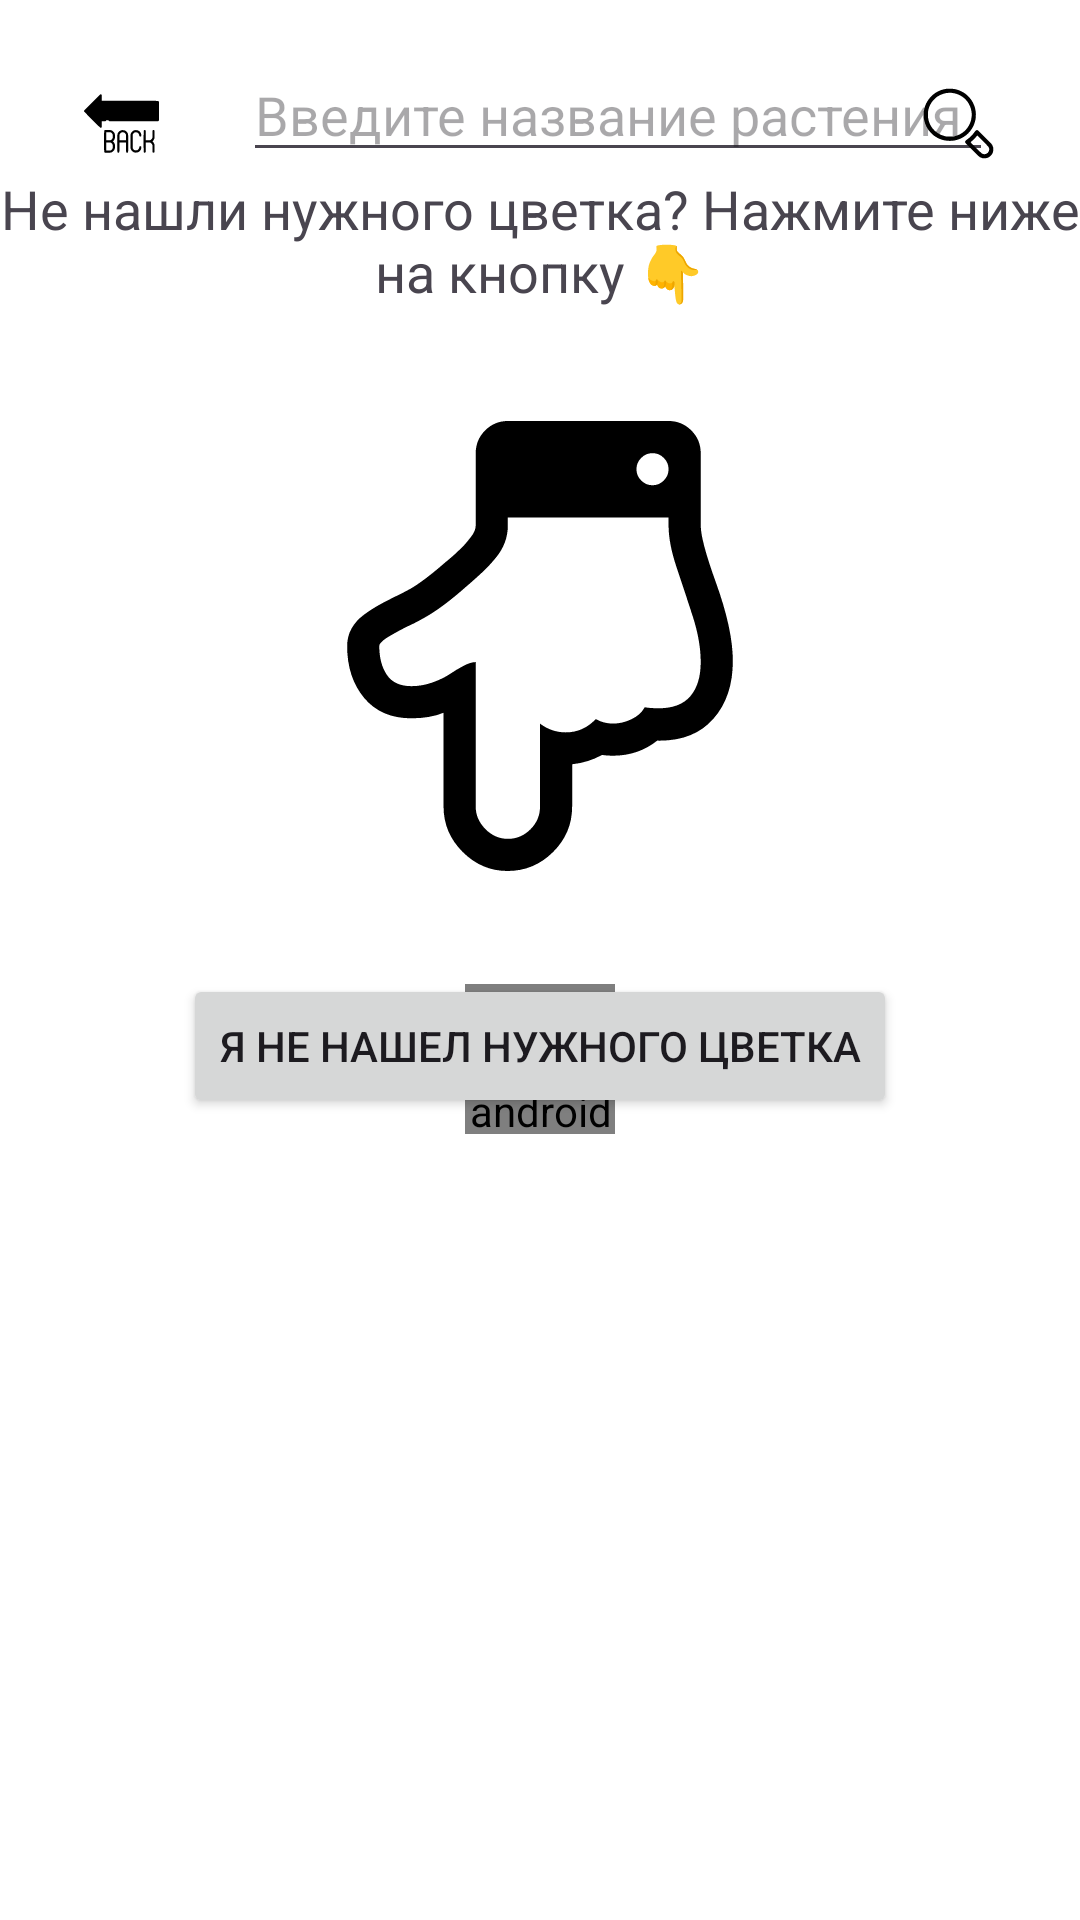

This screen was rendered from an Android layout file. Write that file and the resources it references.
<!-- AndroidManifest.xml: application theme Theme.YourVelociraptorFlowers -->
<!-- res/layout/search_activiti.xml -->
<?xml version="1.0" encoding="utf-8"?>
<androidx.constraintlayout.widget.ConstraintLayout xmlns:android="http://schemas.android.com/apk/res/android"

    xmlns:app="http://schemas.android.com/apk/res-auto"
    xmlns:tools="http://schemas.android.com/tools"
    xmlns:gbp="http://schemas.android.com/apk/res-auto"
    android:id="@+id/main"
    android:layout_width="match_parent"
    android:layout_height="match_parent"
    android:background="@android:color/white">

    <EditText

        android:id="@+id/searchEditText"
        android:layout_width="250dp"
        android:layout_height="wrap_content"
        android:layout_marginTop="16dp"
        android:layout_marginStart="16dp"
        android:hint="Введите название растения"
        android:inputType="text"
        android:maxLines="1"
        app:layout_constraintStart_toEndOf="@+id/backButton"
        app:layout_constraintTop_toTopOf="parent" />

    <ImageButton
        android:id="@+id/backButton"
        android:layout_width="49dp"
        android:background="?android:attr/selectableItemBackground"
        android:layout_height="50dp"
        android:layout_marginStart="16dp"
        android:layout_marginTop="16dp"
        android:padding="12dp"
        android:scaleType="fitCenter"
        android:src="@drawable/free_icon_back_arrow_594564"
        app:layout_constraintStart_toStartOf="parent"
        app:layout_constraintTop_toTopOf="parent" />

    <ImageButton
        android:id="@+id/searchButton"
        android:layout_width="49dp"
        android:layout_height="50dp"
        android:background="?android:attr/selectableItemBackground"
        android:padding="12dp"
        android:layout_marginEnd="16dp"
        android:scaleType="fitCenter"
        android:src="@drawable/free_icon_search_11331164"
        app:layout_constraintEnd_toEndOf="parent"
        app:layout_constraintTop_toTopOf="@+id/searchEditText" />









    <com.jpardogo.android.googleprogressbar.library.GoogleProgressBar
        android:id="@+id/progressBar"
        android:layout_width="50dp"
        android:layout_height="50dp"
        android:layout_margin="10dp"
        android:layout_centerInParent="true"
        tools:ignore="MissingClass"
        app:layout_constraintBottom_toBottomOf="parent"
        app:layout_constraintEnd_toEndOf="parent"
        app:layout_constraintStart_toStartOf="parent"
        app:layout_constraintTop_toTopOf="@+id/recycler"
        gbp:type="chrome_floating_circles"/>
        
    <androidx.recyclerview.widget.RecyclerView
        android:id="@+id/recycler"
        android:layout_width="match_parent"
        android:layout_height="wrap_content"
        android:scrollbars="vertical"
        tools:listitem="@layout/item_all"
        app:layout_constraintTop_toBottomOf="@+id/backButton" />

    <Button
        android:id="@+id/newButton"
        android:layout_width="wrap_content"
        android:layout_height="wrap_content"
        android:layout_margin="10dp"
        android:text="Я не нашел нужного цветка"
        app:layout_constraintBottom_toBottomOf="parent"
        app:layout_constraintEnd_toEndOf="parent"
        app:layout_constraintStart_toStartOf="parent"
        app:layout_constraintTop_toBottomOf="@+id/searchEditText" />

    <ImageView
        android:id="@+id/resinok"
        android:layout_width="150dp"
        android:layout_height="150dp"
        app:layout_constraintBottom_toTopOf="@+id/progressBar"
        app:layout_constraintEnd_toEndOf="parent"
        app:layout_constraintStart_toStartOf="parent"
        app:layout_constraintTop_toBottomOf="@+id/netnuznego"
        android:src="@drawable/hand_finger_pointing_down_ewr45uk09zs6"
 />
    <TextView
        android:id="@+id/netnuznego"
        android:layout_width="0dp"
        android:gravity="center"
        android:textSize="18dp"
        android:layout_height="wrap_content"
        android:text="Не нашли нужного цветка? Нажмите ниже на кнопку 👇"
        app:layout_constraintEnd_toEndOf="parent"
        app:layout_constraintStart_toStartOf="parent"
        app:layout_constraintTop_toBottomOf="@+id/searchEditText" />



</androidx.constraintlayout.widget.ConstraintLayout>
<!-- res/layout/item_all.xml (included above) -->
<com.google.android.material.card.MaterialCardView
    android:layout_width="match_parent"
    android:layout_height="wrap_content"
    android:layout_marginHorizontal="16dp"
    android:layout_marginVertical="6dp"
    xmlns:android="http://schemas.android.com/apk/res/android"
    xmlns:app="http://schemas.android.com/apk/res-auto"
    xmlns:tools="http://schemas.android.com/tools">

    <androidx.constraintlayout.widget.ConstraintLayout
        android:layout_width="match_parent"
        android:layout_height="wrap_content"
        android:padding="16dp">

        <com.google.android.material.card.MaterialCardView
            android:id="@+id/avatarCard"
            android:layout_width="150dp"
            android:layout_height="150dp"
            app:cardCornerRadius="10dp">

            <ImageView
                android:id="@+id/resinok"
                android:layout_width="match_parent"
                android:layout_height="match_parent"
                android:src="@mipmap/ic_notification_foreground"
                 />

        </com.google.android.material.card.MaterialCardView>

        <TextView
            android:id="@+id/opisanie"
            android:layout_width="0dp"
            android:layout_height="wrap_content"
            android:layout_marginStart="16dp"
            android:textStyle="bold"
            app:layout_constraintBottom_toTopOf="@id/name"
            app:layout_constraintStart_toEndOf="@+id/avatarCard"
            app:layout_constraintTop_toTopOf="parent"
            tools:text="Example name" />

        <TextView
            android:id="@+id/name"
            android:layout_width="0dp"
            android:layout_height="wrap_content"
            android:layout_marginStart="16dp"
            tools:text="JOPAAAAAAAAAAAAAAAAAAAAAAAAAAAAAAAAAAAAAAAAAAAAAAAAAAAAAAAAAAAAAAAAAAAAAAAAAAAAAAAAAAAAAAAAAAAAAAAAAAAAAAAAAAAAAAAAAAAAAAAAAAAAAAAAAAAAAAAAAAAAAAAAAAAAAAAAA"
            app:layout_constraintEnd_toEndOf="parent"
            app:layout_constraintStart_toEndOf="@id/avatarCard"
            app:layout_constraintTop_toBottomOf="@id/opisanie"
             />

        <Button
            android:id="@+id/moreButton"
            android:layout_width="wrap_content"

            android:layout_height="wrap_content"
            android:text="Подробнее"
            app:layout_constraintStart_toStartOf="parent"
            app:layout_constraintTop_toTopOf="@+id/addButton" />

        <Button
            android:id="@+id/addButton"
            android:layout_width="wrap_content"
            android:layout_height="wrap_content"
            android:layout_margin="10dp"
            android:layout_marginStart="10dp"
            android:text="Добавить"
            app:layout_constraintEnd_toEndOf="parent"
            app:layout_constraintTop_toBottomOf="@+id/avatarCard" />

    </androidx.constraintlayout.widget.ConstraintLayout>

</com.google.android.material.card.MaterialCardView>
<!-- resources referenced by this layout -->
<resources>
  <!-- drawable free_icon_back_arrow_594564: vector/xml drawable (drawable, 3624 chars, omitted) -->
  <!-- drawable free_icon_search_11331164 (drawable) -->
  <vector xmlns:android="http://schemas.android.com/apk/res/android"
      android:width="512dp"
      android:height="512dp"
      android:viewportWidth="512"
      android:viewportHeight="512">
    <path
        android:pathData="M172,19.5c-25.6,3.5 -51.1,13 -73,27.2 -37,24 -64.9,62.8 -75.3,104.8 -4.6,18.2 -5.2,24 -5.1,46 0,18.7 0.3,22.4 2.7,33.5 7.3,34.7 21.9,63.1 45.1,87.8 68.5,72.6 183,75 254.9,5.3 35.7,-34.6 55.5,-84.4 53.4,-134.6 -2.4,-55.9 -29.5,-106.2 -74.8,-138.8 -11.1,-8 -33.7,-19.4 -46.6,-23.7 -25,-8.2 -55.5,-11 -81.3,-7.5zM210.5,47c26.4,3 47.7,10.5 69,24.5 38.4,25.1 63.3,68 66.4,114 2.2,34.5 -6,65.8 -24.7,94 -21.4,32.4 -54.6,55.1 -93.2,63.7 -9.2,2 -13.1,2.3 -32,2.3 -19.8,-0 -22.4,-0.2 -32.6,-2.7 -35.9,-8.5 -68.1,-29.8 -88.7,-58.6 -20.5,-28.7 -31.1,-66.8 -27.7,-100.2 2.7,-28 10.9,-50.8 26.4,-73.5 7.9,-11.6 25.5,-29.3 37.3,-37.3 30.1,-20.5 66.2,-29.9 99.8,-26.2z"
        android:fillColor="#000000"
        android:strokeColor="#00000000"/>
    <path
        android:pathData="M377,302.1c-3.6,1.4 -5.7,3.6 -10.3,10.4 -12.2,18 -28.8,35.4 -46.2,48.2 -16,11.7 -17.3,13 -18.6,17.3 -2.5,8.1 -3,7.5 48.3,58.6 44.9,44.7 47.7,47.3 54.8,50.8 9.9,4.7 17.7,6.6 27.6,6.6 16.7,-0 31.8,-6.2 43.5,-17.9 11.7,-11.7 17.9,-26.8 17.9,-43.5 0,-9.9 -1.9,-17.7 -6.6,-27.6 -3.5,-7.1 -6.1,-10 -50.3,-54.3 -25.6,-25.8 -47.8,-47.5 -49.3,-48.3 -3.1,-1.6 -7.2,-1.7 -10.8,-0.3zM422.2,375.7c43,43.1 43.2,43.4 43.2,57.3 0,5.9 -0.5,8.6 -2.5,13 -7.8,16.8 -27,24.2 -43.4,16.7 -5.2,-2.4 -10.8,-7.6 -43.8,-40.5 -20.7,-20.7 -37.6,-38 -37.5,-38.3 0.2,-0.4 3.7,-3.3 7.8,-6.7 8.7,-6.9 29,-27.5 33.9,-34.5 1.9,-2.6 3.7,-4.7 4,-4.7 0.4,-0 17.6,17 38.3,37.7z"
        android:fillColor="#000000"
        android:strokeColor="#00000000"/>
  </vector>
  <!-- drawable hand_finger_pointing_down_ewr45uk09zs6: vector/xml drawable (drawable, 2782 chars, omitted) -->
  <!-- mipmap ic_notification_foreground: webp bitmap (mipmap-hdpi, 4334 bytes) -->
  <style name="Theme.YourVelociraptorFlowers" parent="Base.Theme.YourVelociraptorFlowers" />
  <style name="Base.Theme.YourVelociraptorFlowers" parent="Theme.Material3.DayNight.NoActionBar">
          
          
      </style>
</resources>
